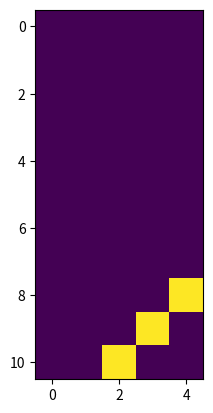

Generate this figure with matplotlib:
import numpy as np
import matplotlib.pyplot as plt

def fill_diagonal(slice, offset, direction):
    assert(direction == 1 or direction == -1)
    rows, cols = slice.shape
    center = rows // 2 + offset, cols // 2

    cur = center
    while 0 <= cur[0] < rows and 0 <= cur[1] < cols:
        slice[cur[0], cur[1]] = 1.0
        cur = cur[0] + 1, cur[1] + direction

    cur = center
    while 0 <= cur[0] < rows and 0 <= cur[1] < cols:
        slice[cur[0], cur[1]] = 1.0
        cur = cur[0] - 1, cur[1] - direction 



def create_nonzero_pattern(L1, L2, L3, slice_dim):
    tensor = np.zeros((2 * L1 + 1, 2 * L2 + 1, 2 * L3 + 1))

    for slice_idx in range(tensor.shape[slice_dim]):
        if slice_dim == 0:
            slice = tensor[slice_idx, :, :]
        elif slice_dim == 1: 
            slice = tensor[:, slice_idx, :]
        else:
            slice = tensor[:, :, slice_idx]

        fill_diagonal(slice, 5, -1)

    return tensor

if __name__=='__main__':
    slice_dim = 0
    slice_idx = 2

    pattern_tensor = create_nonzero_pattern(L1=5, L2=5, L3=2, slice_dim=slice_dim)

    if slice_dim == 0:
        slice = pattern_tensor[slice_idx, :, :]
    elif slice_dim == 1: 
        slice = pattern_tensor[:, slice_idx, :]
    else:
        slice = pattern_tensor[:, :, slice_idx]

    plt.imshow(slice)
    plt.show()
